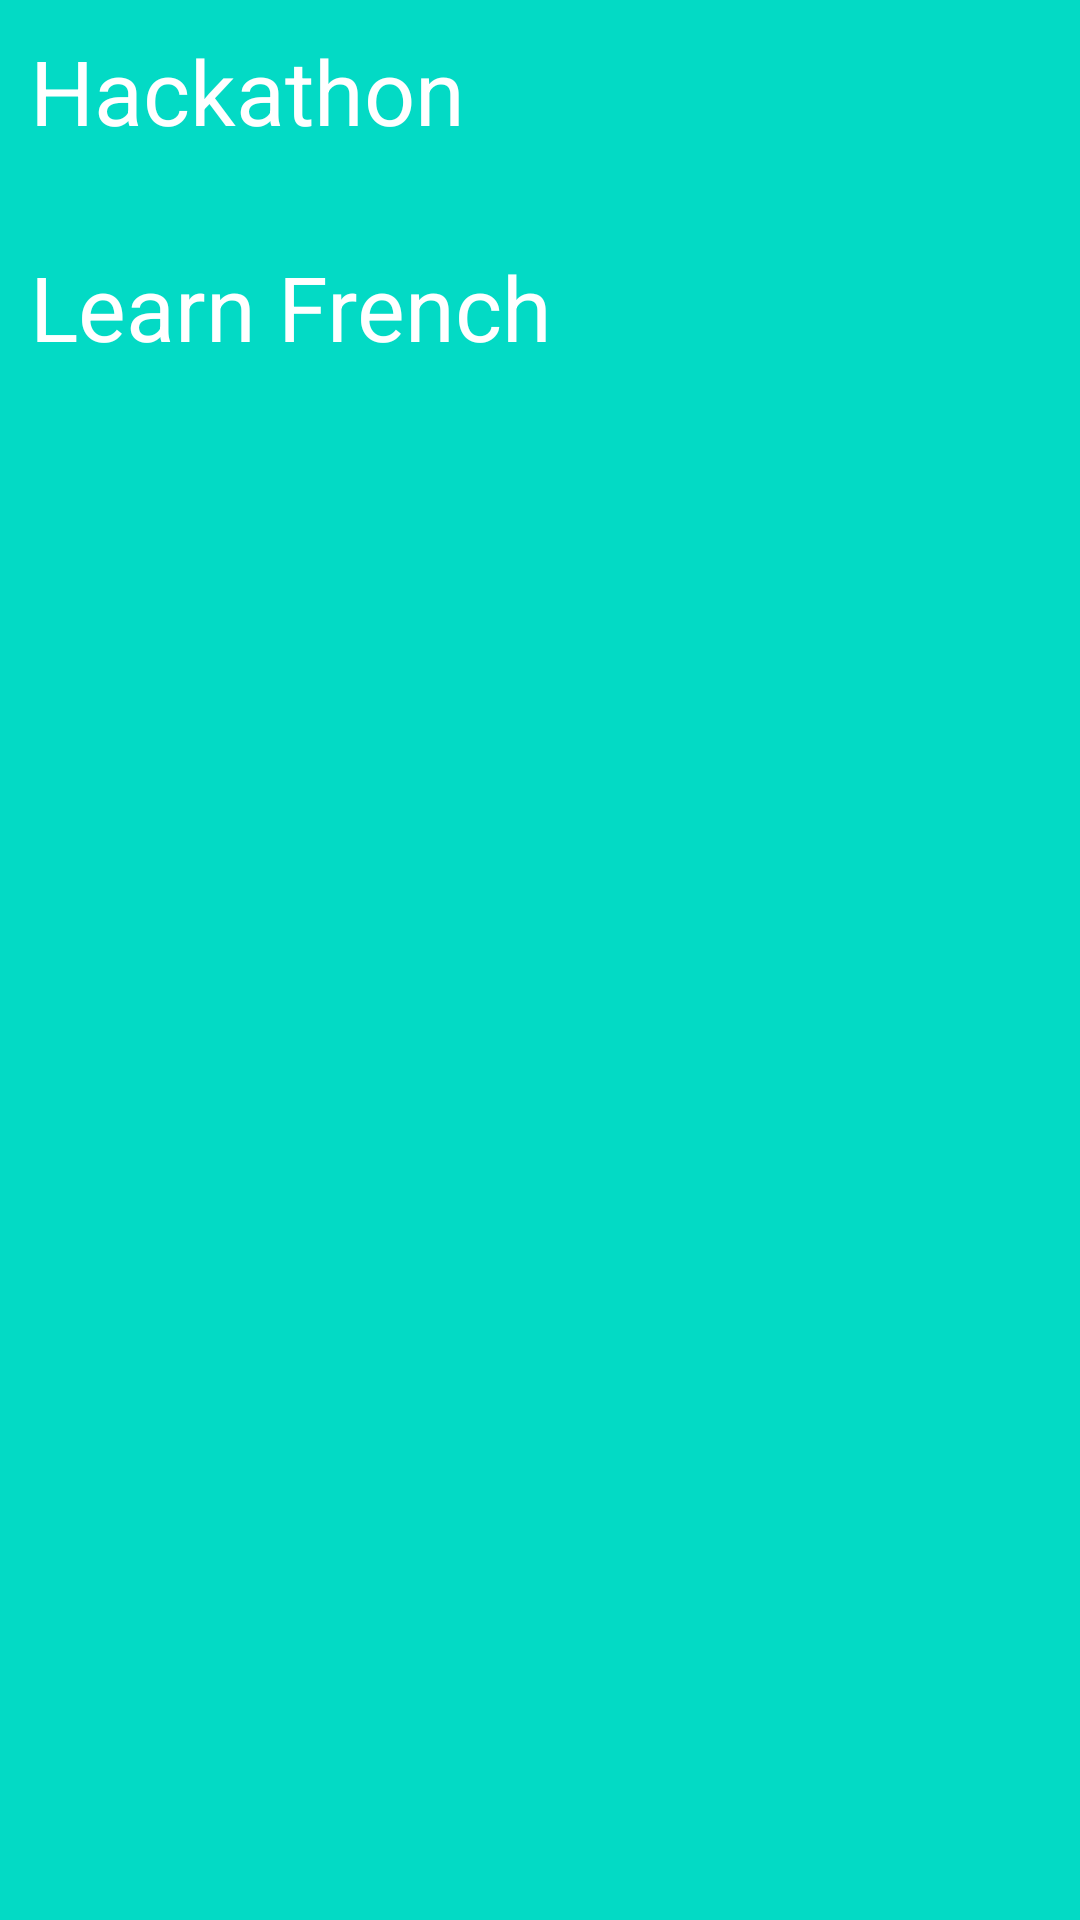

Here is an Android app screen rendered from its layout file. Give the layout XML and the strings, colors and styles it references.
<!-- AndroidManifest.xml: application theme Theme.Tasksmanager -->
<!-- res/layout/task7.xml -->
<?xml version="1.0" encoding="utf-8"?>
<androidx.constraintlayout.widget.ConstraintLayout
    xmlns:app="http://schemas.android.com/apk/res-auto"
    xmlns:android="http://schemas.android.com/apk/res/android"

    xmlns:tools="http://schemas.android.com/tools"
    android:layout_width="match_parent"
    android:layout_height="wrap_content"
    android:id="@+id/dialogBox"
    app:layout_constraintTop_toTopOf="parent"
    android:background="@color/teal_200"
    tools:ignore="MissingDefaultResource"
    android:layout_marginTop="30dp">
    <TextView
        android:layout_width="match_parent"
        android:layout_height="wrap_content"
        android:id="@+id/forgotTitle"
        android:text="Hackathon"
        android:padding="10dp"
        android:textSize="30sp"
        android:textColor="@color/white"
        android:drawablePadding="68dp"
        app:layout_constraintTop_toTopOf="parent"/>

    <TextView
        android:layout_width="match_parent"
        android:layout_height="wrap_content"
        android:layout_marginTop="72dp"
        android:drawablePadding="68dp"
        android:padding="10dp"
        android:text="Learn French"
        android:textColor="@color/white"
        android:textSize="30sp"
        app:layout_constraintTop_toTopOf="parent"
        tools:layout_editor_absoluteX="0dp" />


</androidx.constraintlayout.widget.ConstraintLayout>
<!-- resources referenced by this layout -->
<resources>
  <color name="teal_200">#FF03DAC5</color>
  <color name="white">#FFFFFFFF</color>
  <style name="Theme.Tasksmanager" parent="Theme.MaterialComponents.DayNight.NoActionBar">
          
          <item name="colorPrimary">@color/purple_500</item>
          <item name="colorPrimaryVariant">@color/purple_700</item>
          <item name="colorOnPrimary">@color/white</item>
          
          <item name="colorSecondary">@color/teal_200</item>
          <item name="colorSecondaryVariant">@color/teal_700</item>
          <item name="colorOnSecondary">@color/black</item>
          
          <item name="android:statusBarColor">?attr/colorPrimaryVariant</item>
          
      </style>
  <color name="purple_500">#FF6200EE</color>
  <color name="purple_700">#FF3700B3</color>
  <color name="teal_700">#FF018786</color>
  <color name="black">#FF000000</color>
</resources>
